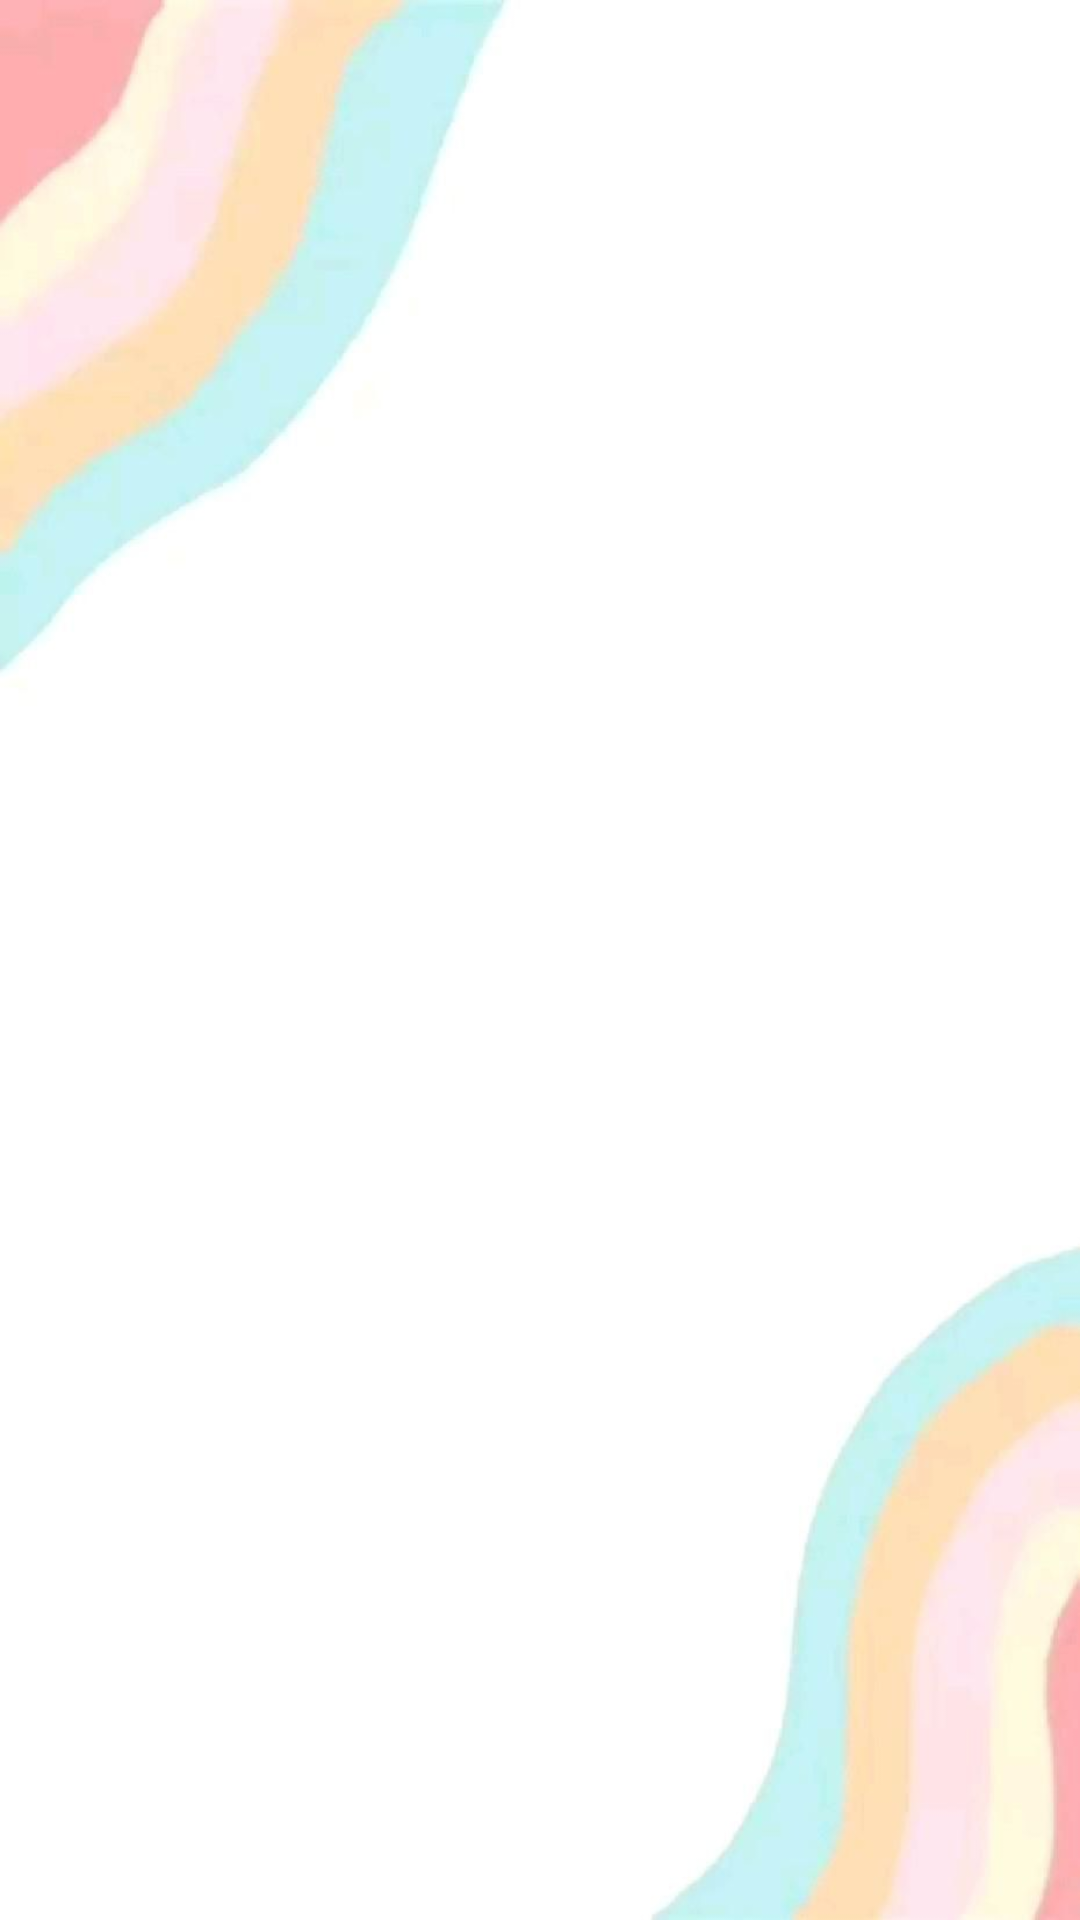

The Android layout XML behind this screen, and the referenced resources:
<!-- AndroidManifest.xml: application theme Theme.Lib_boitinhyeu -->
<!-- res/layout/fragment_boi_tinh_yeu_des3.xml -->
<?xml version="1.0" encoding="utf-8"?>
<FrameLayout xmlns:android="http://schemas.android.com/apk/res/android"
    xmlns:tools="http://schemas.android.com/tools"
    android:layout_width="match_parent"
    android:layout_height="match_parent"
    tools:context=".FragmentBoiTinhYeuDes3">

    <ScrollView
        android:layout_width="match_parent"
        android:layout_height="match_parent"
        android:background="@drawable/background_lovetest5"
        tools:ignore="UnknownId,UselessParent">
        <TextView
            android:id="@+id/tv"
            android:layout_width="match_parent"
            android:layout_height="wrap_content"
            android:textSize="15sp"
            android:text="" />
    </ScrollView>
</FrameLayout>
<!-- resources referenced by this layout -->
<resources>
  <!-- drawable background_lovetest5: jpg bitmap (drawable, 20303 bytes) -->
  <style name="Theme.Lib_boitinhyeu" parent="Theme.MaterialComponents.DayNight.DarkActionBar">
          
          <item name="colorPrimary">@color/purple_500</item>
          <item name="colorPrimaryVariant">@color/purple_700</item>
          <item name="colorOnPrimary">@color/white</item>
          
          <item name="colorSecondary">@color/teal_200</item>
          <item name="colorSecondaryVariant">@color/teal_700</item>
          <item name="colorOnSecondary">@color/black</item>
          
          <item name="android:statusBarColor" tools:targetApi="l">?attr/colorPrimaryVariant</item>
          
      </style>
  <!-- not gathered from this repository: default colours our renderer supplied (Android Studio template values) -->
  <color name="purple_500">#FF6200EE</color>
  <color name="purple_700">#FF3700B3</color>
  <color name="teal_200">#FF03DAC5</color>
  <color name="teal_700">#FF018786</color>
  <color name="black">#FF000000</color>
  <color name="white">#FFFFFFFF</color>
</resources>
